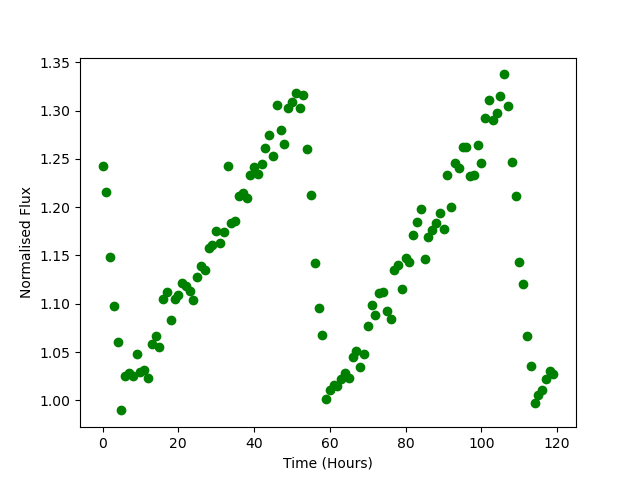

The data file committed next to this chart (first rows):
Time, Flux
0.0, 1.243
1.0, 1.216
2.0, 1.149
3.0, 1.098
4.0, 1.06
5.0, 0.9896
6.0, 1.025
7.0, 1.028
8.0, 1.025
9.0, 1.048
10.0, 1.029
11.0, 1.032
12.0, 1.023
13.0, 1.058
14.0, 1.066
15.0, 1.055
16.0, 1.104
17.0, 1.112
18.0, 1.083
19.0, 1.105
20.0, 1.109
21.0, 1.122
22.0, 1.118
23.0, 1.113
24.0, 1.104
25.0, 1.128
26.0, 1.139
27.0, 1.135
28.0, 1.157
29.0, 1.161
30.0, 1.176
31.0, 1.163
32.0, 1.174
33.0, 1.243
34.0, 1.183
35.0, 1.186
36.0, 1.211
37.0, 1.215
38.0, 1.209
39.0, 1.233
40.0, 1.242
41.0, 1.234
42.0, 1.245
43.0, 1.261
44.0, 1.275
45.0, 1.253
46.0, 1.306
47.0, 1.28
48.0, 1.266
49.0, 1.302
50.0, 1.309
51.0, 1.319
52.0, 1.303
53.0, 1.316
54.0, 1.26
55.0, 1.213
56.0, 1.143
57.0, 1.096
58.0, 1.068
59.0, 1.002
... 60 more rows
